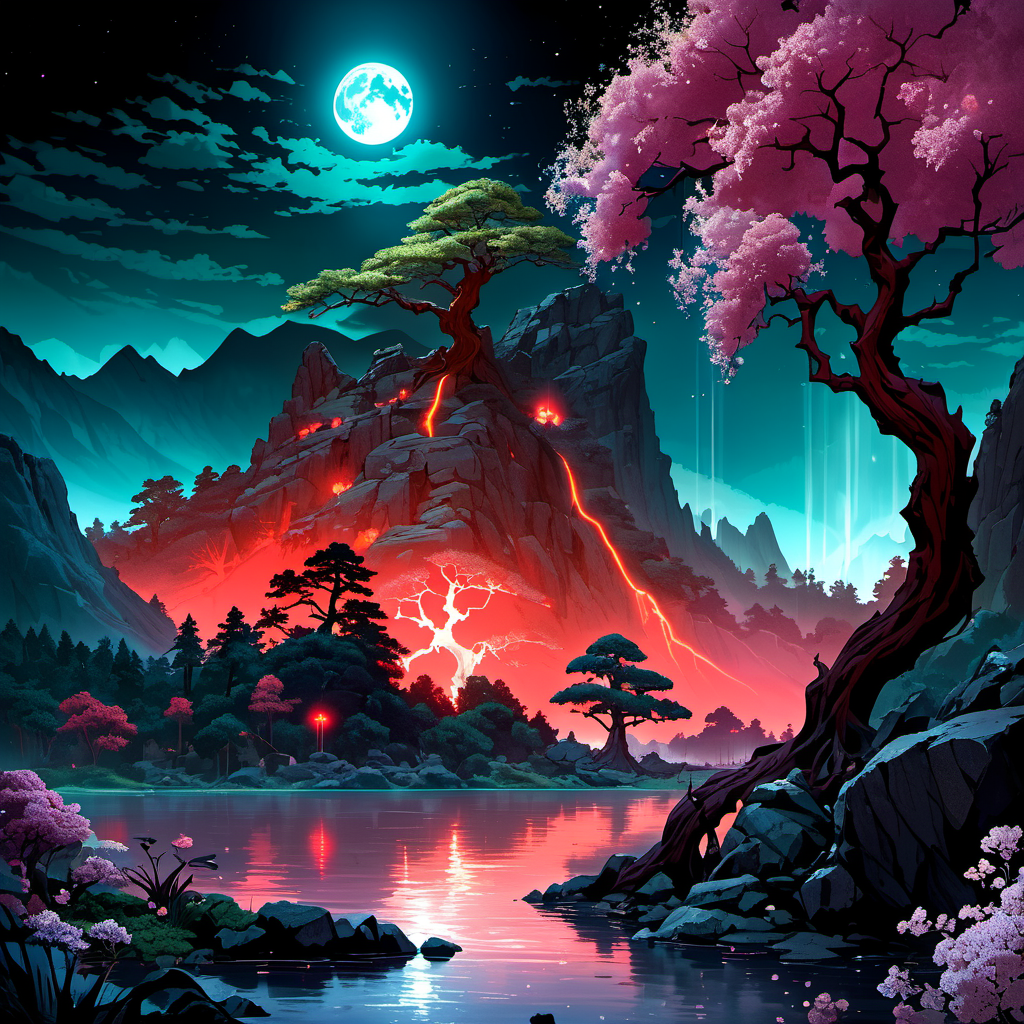
Generation parameters embedded in this image by AUTOMATIC1111 Stable Diffusion web UI or a fork of it (Forge, ...) (PNG 'parameters' text chunk):
he ethereal beauty of a mystical landscape under the red moonlight. The scene should be illuminated by a large, radiant moon, casting its glow upon a twisted, yet majestic tree with blossoms that seem to sparkle in the night. The tree’s roots should be deeply embedded into rocky terrain, symbolizing its ancient existence. In the background, towering mountains loom, their peaks veiled in mist. A serene lake at the foot of the mountains reflects the moon’s luminescence. Incorporate elements that evoke a sense of magic and mystery.
Steps: 33, Sampler: DPM++ 2M Karras, CFG scale: 7, Seed: 1934443038, Size: 512x512, Model hash: ee1fdc86f7, Model: ghostxl_v10BakedVAE, Denoising strength: 0.7, Hires upscale: 2, Hires upscaler: Latent, Version: 1.7.0